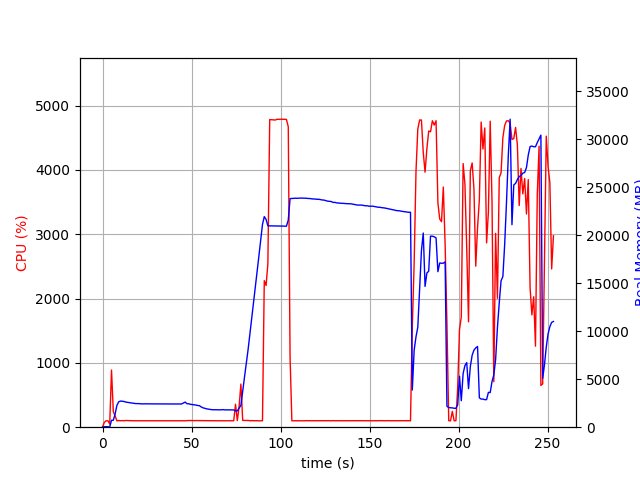

The table this chart was drawn from, first rows:
elapsed_time, nproc, cpu, mem_real, mem_virtual
4.410743713378906e-05, 1, 0.0, 8.941, 3186
1.007, 1, 75.5, 49.66, 645.4
2.014, 1, 99.3, 49.66, 645.4
3.022, 1, 100.2, 49.66, 645.4
4.029, 1, 49.6, 25.54, 133.3
5.037, 1, 888.9, 715.5, 4694
6.045, 1, 244.0, 721.5, 4708
7.052, 1, 174.8, 1364, 5346
8.06, 1, 99.2, 2272, 6500
9.068, 1, 104.2, 2641, 7060
10.08, 1, 100.2, 2721, 7614
11.08, 1, 102.2, 2697, 7614
12.09, 1, 100.1, 2679, 7614
13.1, 1, 104.1, 2615, 7614
14.11, 1, 102.2, 2584, 7614
15.12, 1, 102.0, 2544, 7614
16.13, 1, 101.0, 2522, 7614
17.14, 1, 100.1, 2498, 7614
18.15, 1, 100.1, 2469, 7614
19.16, 1, 100.0, 2456, 7614
20.17, 1, 100.9, 2458, 7614
21.18, 1, 100.0, 2442, 7614
22.19, 1, 100.0, 2428, 7614
23.2, 1, 100.0, 2435, 7614
24.21, 1, 100.0, 2435, 7614
25.22, 1, 100.0, 2430, 7614
26.23, 1, 99.0, 2428, 7614
27.24, 1, 100.1, 2428, 7614
28.25, 1, 100.0, 2428, 7614
29.26, 1, 100.0, 2428, 7614
30.27, 1, 100.2, 2428, 7614
31.27, 1, 100.1, 2426, 7614
32.28, 1, 100.1, 2426, 7614
33.29, 1, 100.0, 2428, 7614
34.3, 1, 100.1, 2430, 7614
35.31, 1, 99.1, 2432, 7614
36.32, 1, 100.0, 2427, 7614
37.33, 1, 100.1, 2427, 7614
38.34, 1, 100.0, 2427, 7614
39.35, 1, 101.1, 2427, 7614
40.36, 1, 100.0, 2424, 7614
41.37, 1, 101.0, 2417, 7614
42.38, 1, 99.1, 2415, 7614
43.39, 1, 101.0, 2415, 7614
44.4, 1, 100.1, 2419, 7614
45.4, 1, 100.1, 2518, 7614
46.41, 1, 99.0, 2614, 7806
47.43, 1, 102.9, 2448, 7806
48.43, 1, 103.0, 2438, 7806
49.44, 1, 104.9, 2382, 7806
50.46, 1, 102.0, 2355, 7806
51.47, 1, 102.9, 2331, 7806
52.48, 1, 103.0, 2304, 7806
53.49, 1, 102.9, 2260, 7806
54.5, 1, 101.9, 2236, 7806
55.51, 1, 103.0, 2098, 7806
56.52, 1, 102.0, 2015, 7806
57.53, 1, 102.0, 1956, 7806
58.54, 1, 101.0, 1909, 7806
59.55, 1, 101.0, 1879, 7806
... 191 more rows
